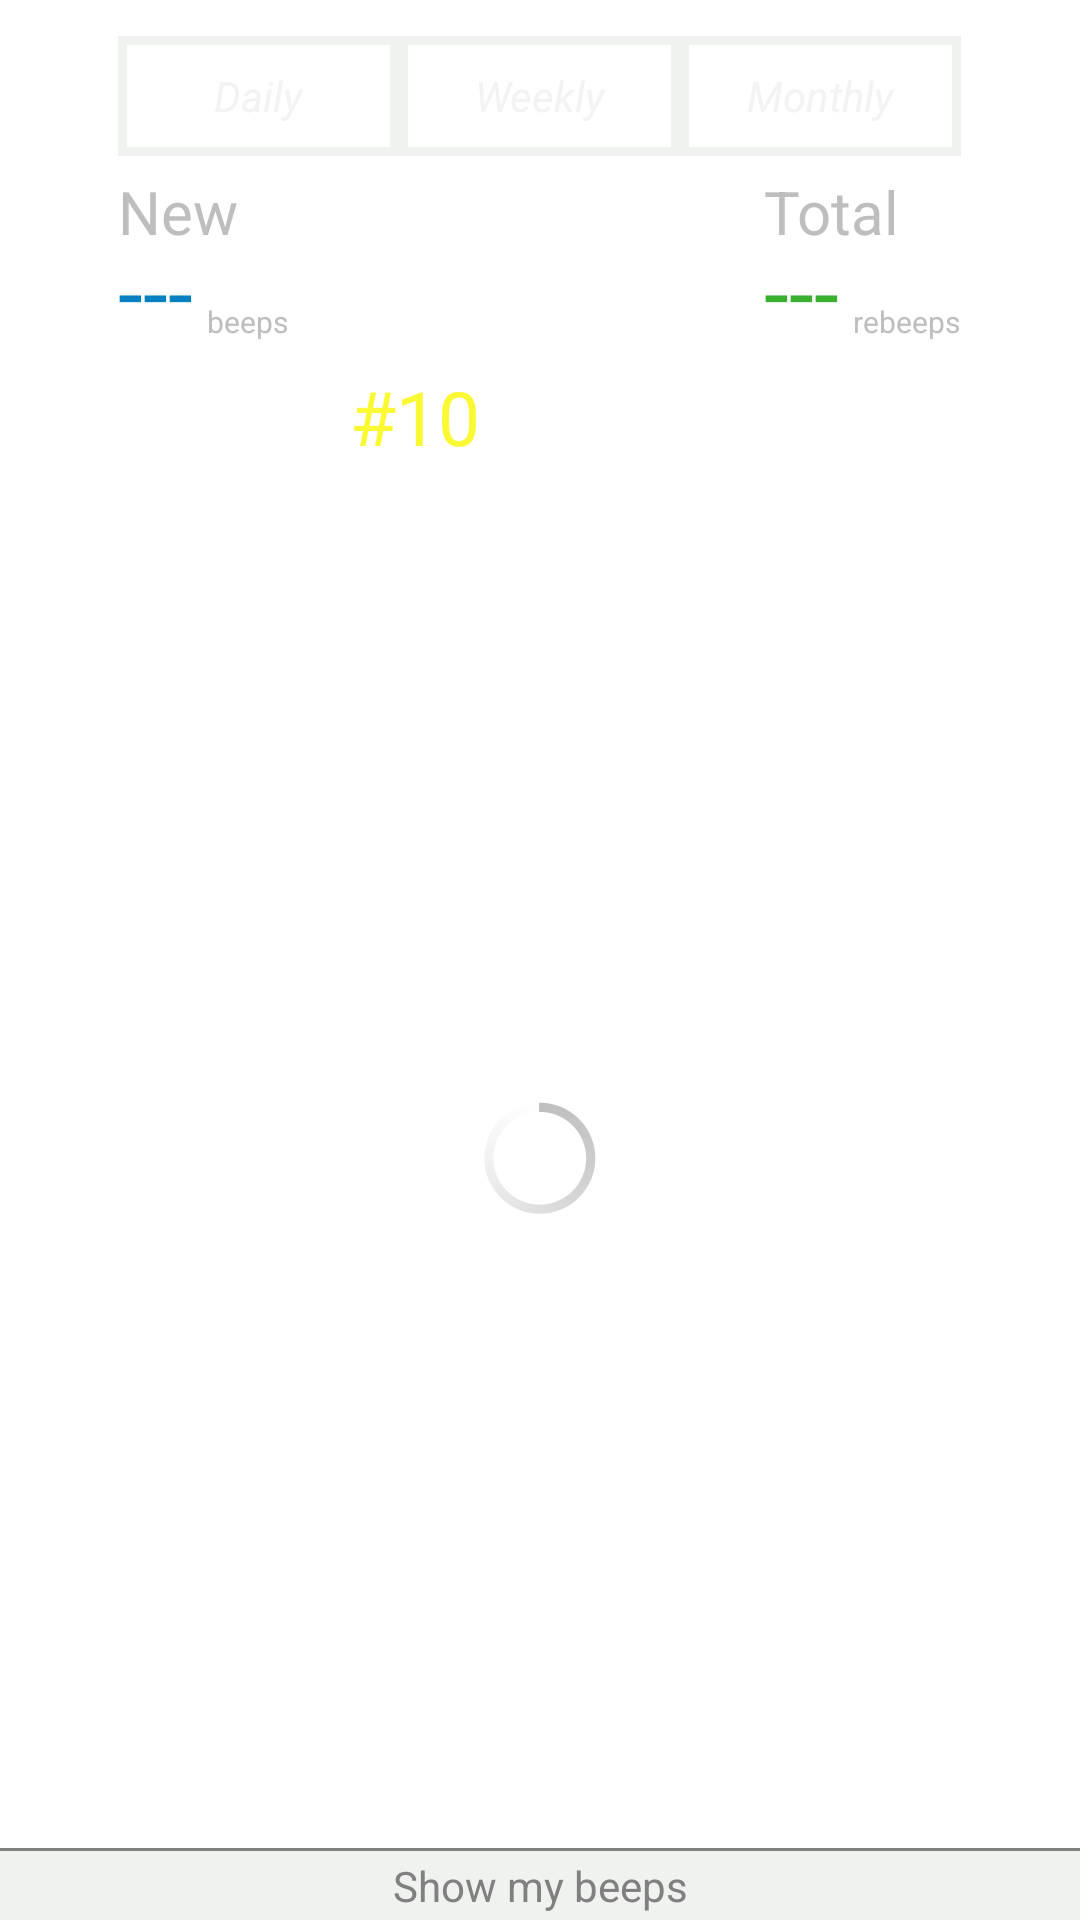

This screen was rendered from an Android layout file. Write that file and the resources it references.
<!-- AndroidManifest.xml: application theme AppTheme -->
<!-- res/layout/trend_layout.xml -->
<?xml version="1.0" encoding="utf-8"?>

<LinearLayout xmlns:android="http://schemas.android.com/apk/res/android"
    android:layout_width="match_parent"
    android:layout_height="match_parent"
    android:orientation="vertical"
    android:background="@color/white" >
    
<LinearLayout android:layout_width="match_parent"
    android:layout_height="40dip"
    android:orientation="horizontal"
    android:layout_marginTop="12dip">
    <View android:layout_height="match_parent"
        android:layout_width="0dip"
        android:layout_weight=".11"/>
 <ToggleButton
     android:id="@+id/trend_daily_button" 
     android:layout_height="match_parent"
     android:layout_width="0dip"
     android:layout_weight=".26"
     android:background="@drawable/bordered_button_transgray"
     android:text="Daily"
     android:textStyle="italic"
     android:textOn="Daily"
     android:textOff="Daily"
    
     />
 <ToggleButton
     android:id="@+id/trend_weekly_button"
      android:layout_height="match_parent"
     android:layout_width="0dip"
     android:layout_weight=".26"
     android:background="@drawable/bordered_button_transgray"
     android:text="Weekly"
     android:textStyle="italic"
     android:textOn="Weekly"
     android:textOff="Weekly"
   
     />
  
     <ToggleButton 
     android:id="@+id/trend_monthly_button"
     android:layout_height="match_parent"
     android:layout_width="0dip"
     android:layout_weight=".26"
     android:background="@drawable/bordered_button_transgray"
     android:text="Monthly"
     android:textStyle="italic"
     android:textOn="Monthly"
     android:textOff="Monthly"
     
     />
     
    <View android:layout_height="match_parent"
        android:layout_width="0dip"
        android:layout_weight=".11"/>     
</LinearLayout>
<LinearLayout android:layout_height="60dip"
    android:layout_width="match_parent"
    android:orientation="horizontal"
    android:layout_marginTop="5dip">
      <View android:layout_height="match_parent"
        android:layout_width="0dip"
        android:layout_weight=".11"/>
<RelativeLayout android:layout_width="0dip"
    android:layout_height="match_parent"
    android:layout_weight=".39">
    <TextView
       android:id="@+id/trend_numnewbeeps" 
       android:layout_width="wrap_content"
       android:layout_height="wrap_content"
       android:text="---"
       android:textSize="30sp"       
       android:layout_alignParentBottom="true"
       android:layout_alignParentLeft="true"
       android:textColor="@color/blue"
       android:padding="0dip"
       android:layout_margin="0dip"/>
   
   <TextView
       android:id="@+id/trend_newbeeps_newlabel" 
       android:layout_width="wrap_content"
       android:layout_height="wrap_content"
       android:text="New"
       android:textSize="20sp"
       
       /> 
   <TextView       
       android:id="@+id/trend_beeps_str"
       android:layout_width="wrap_content"
       android:layout_height="wrap_content"
       android:text="  beeps"
       android:textSize="10sp"
       android:layout_toRightOf="@id/trend_numnewbeeps"
        android:layout_alignParentBottom="true"
        android:paddingBottom="3dip"/> 
</RelativeLayout>
<RelativeLayout android:layout_width="0dip"
    android:layout_height="match_parent"
    android:layout_weight=".39">
   <TextView       
       android:id="@+id/trend_totalrebeeps_label"
       android:layout_width="wrap_content"
       android:layout_height="wrap_content"
       android:text="  rebeeps"
       android:textSize="10sp"
       android:layout_alignParentRight="true"
       android:layout_alignParentBottom="true"
       android:paddingBottom="3dip"/>
   <TextView
       android:id="@+id/trend_numtotalbeeps" 
       android:layout_width="wrap_content"
       android:layout_height="wrap_content"
       android:text="---"
       android:textSize="30sp"       
       android:layout_toLeftOf="@id/trend_totalrebeeps_label"
       android:layout_alignParentBottom="true"
       android:textColor="@color/green"/>
    
   <TextView
       android:id="@+id/trend_newbeeps_totallabel" 
       android:layout_width="wrap_content"
       android:layout_height="wrap_content"
       android:text="Total"      
       android:textSize="20sp"       
       android:layout_alignLeft="@+id/trend_numtotalbeeps"/> 
   
</RelativeLayout>
  <View android:layout_height="match_parent"
        android:layout_width="0dip"
        android:layout_weight=".11"/>
</LinearLayout>

<RelativeLayout android:layout_width="match_parent"
    android:layout_height="wrap_content"
    android:background="@drawable/transparent_black"
    android:layout_marginTop="5dip">
  <View android:id="@+id/trend_strut"
        android:layout_width="0dp"
        android:layout_height="0dp" 
        android:layout_centerHorizontal="true"/>
    <TextView android:layout_height="wrap_content"
        android:layout_width="wrap_content"
        android:text="#10"
        android:textSize="25sp"
        android:layout_toLeftOf="@id/trend_strut"
        android:textColor="@color/beep_yellow"
        android:paddingRight="20dip"/>
    <TextView
        android:id="@+id/trend_top20_label" 
        android:layout_height="wrap_content"
        android:layout_width="wrap_content"
        android:text="Top 10"
        android:layout_toRightOf="@id/trend_strut"
        android:textSize="15sp"
        android:textColor="@color/white"/>
    
      <TextView android:layout_height="wrap_content"
        android:layout_width="wrap_content"
        android:text="is any of yours trending??"
        android:layout_toRightOf="@id/trend_strut"
        android:layout_below="@id/trend_top20_label"
        android:textSize="10sp"
        android:textColor="@color/white"/>
</RelativeLayout>
<ProgressBar
    android:id="@+id/trend_progress" 
    android:layout_width="wrap_content"
    android:layout_height="wrap_content"
    android:layout_weight="1"
    android:layout_gravity="center"
    android:indeterminate="true"/>
<ListView
    android:id="@+id/trend_listview" 
    android:layout_width="match_parent"
    android:layout_height="0dip"
    android:layout_weight="1"
    android:visibility="gone"
    android:divider="@android:color/transparent"
    >
    
</ListView>
<View android:layout_width="match_parent"
    android:layout_height="1dip"
    android:background="@color/gray"/>
<TextView
    android:id="@+id/trend_showmybeep"
     android:layout_width="match_parent"
    android:layout_height="wrap_content"
    android:text="Show my beeps"
    android:textColor="@color/gray"
    android:textSize="14sp"
    android:gravity="center"
    android:background="@drawable/borderless_button_gray_darkgray"
    android:padding="2dip"
    android:layout_weight="0"/>
</LinearLayout>
<!-- resources referenced by this layout -->
<resources>
  <color name="beep_yellow">#fffbf934</color>
  <color name="blue">#ff0080c0</color>
  <color name="gray">#ff808080</color>
  <color name="green">#ff3ab031</color>
  <color name="white">#ffffff</color>
  <!-- drawable bordered_button_transgray (drawable-mdpi) -->
  <?xml version="1.0" encoding="utf-8"?>
  
  <selector xmlns:android="http://schemas.android.com/apk/res/android">
  
     
      <item  android:state_checked="false" android:drawable="@drawable/bordered_gray" />
      <item  android:state_checked="true" android:drawable="@drawable/bordered_darker_gray" />
   
      
  </selector>
  <!-- drawable borderless_button_gray_darkgray (drawable-mdpi) -->
  <?xml version="1.0" encoding="utf-8"?>
  
  <selector xmlns:android="http://schemas.android.com/apk/res/android">
      <item  android:state_pressed="false" android:drawable="@color/very_light_gray" />
      <item  android:state_pressed="true" android:drawable="@color/light_gray" />    
  </selector>
  <style name="AppTheme" parent="AppBaseTheme">
          
      </style>
  <!-- drawable bordered_gray (drawable-mdpi) -->
  <?xml version="1.0" encoding="utf-8"?>
  
  <shape xmlns:android="http://schemas.android.com/apk/res/android">
      <solid android:color="@android:color/transparent"/>     
      <stroke android:width="3dip" android:color="@color/very_light_gray"/>  
     
  </shape>
  <!-- drawable bordered_darker_gray (drawable-mdpi) -->
  <?xml version="1.0" encoding="utf-8"?>
  
  <shape xmlns:android="http://schemas.android.com/apk/res/android">
      <solid android:color="@android:color/transparent"/>     
      <stroke android:width="3dip" android:color="@color/gray"/>  
     
  </shape>
  <color name="very_light_gray">#fff0f2f0</color>
  <color name="light_gray">#33636363</color>
  <style name="AppBaseTheme" parent="android:Theme.Holo">
          
      </style>
</resources>
